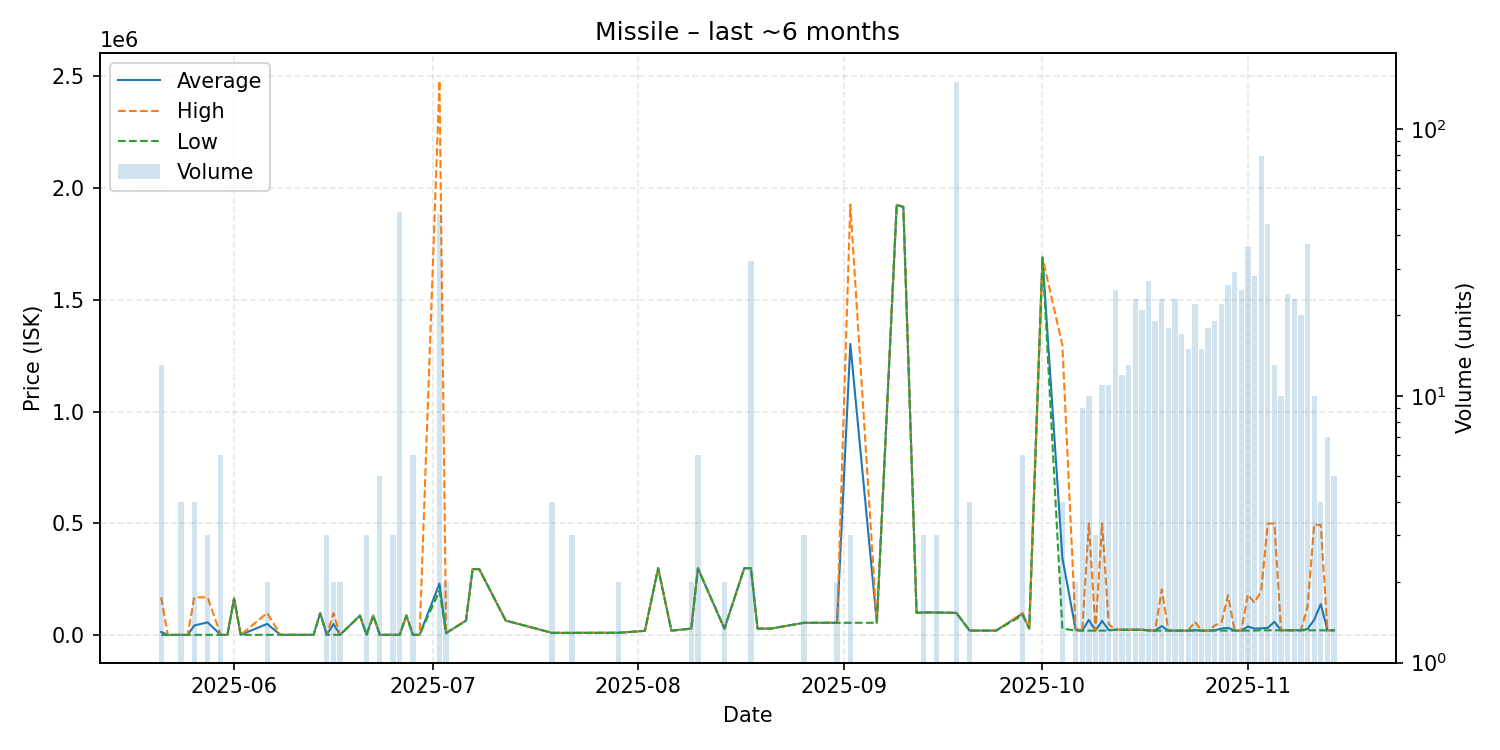

The data file committed next to this chart (first rows):
date, average, highest, lowest, order_count, volume
2025-05-21, 14938, 169700, 2041, 2, 13
2025-05-22, 2041, 2041, 2041, 1, 1
2025-05-24, 2041, 2041, 2041, 4, 4
2025-05-25, 2041, 2041, 2041, 1, 1
2025-05-26, 43981, 169800, 2041, 2, 4
2025-05-28, 57961, 169800, 2041, 2, 3
2025-05-30, 2042, 2042, 2041, 3, 6
2025-05-31, 2041, 2041, 2041, 1, 1
2025-06-01, 164800, 164800, 164800, 1, 1
2025-06-02, 2041, 2041, 2041, 1, 1
2025-06-06, 51106, 99990, 2222, 2, 2
2025-06-08, 2222, 2222, 2222, 1, 1
2025-06-09, 2222, 2222, 2222, 1, 1
2025-06-10, 2222, 2222, 2222, 1, 1
2025-06-13, 2333, 2333, 2333, 1, 1
2025-06-14, 99000, 99000, 99000, 1, 1
2025-06-15, 2333, 2333, 2333, 2, 3
2025-06-16, 50666, 99000, 2333, 2, 2
2025-06-17, 2333, 2333, 2333, 1, 2
2025-06-20, 88000, 88000, 88000, 1, 1
2025-06-21, 2333, 2333, 2333, 3, 3
2025-06-22, 88900, 88900, 88900, 1, 1
2025-06-23, 2248, 2333, 2227, 2, 5
2025-06-25, 2333, 2333, 2333, 1, 3
2025-06-26, 2242, 2333, 2227, 2, 49
2025-06-27, 88480, 88480, 88480, 1, 1
2025-06-28, 2228, 2228, 2228, 2, 6
2025-06-29, 2228, 2228, 2228, 1, 1
2025-07-02, 231090, 2478000, 198900, 13, 48
2025-07-03, 10000, 10000, 10000, 1, 2
2025-07-06, 65800, 65800, 65800, 1, 1
2025-07-07, 295800, 295800, 295800, 1, 1
2025-07-08, 295800, 295800, 295800, 1, 1
2025-07-12, 65800, 65800, 65800, 1, 1
2025-07-19, 11010, 11010, 11010, 3, 4
2025-07-22, 11003, 11010, 11000, 2, 3
2025-07-23, 11010, 11010, 11010, 1, 1
2025-07-27, 11350, 11350, 11350, 1, 1
2025-07-28, 11350, 11350, 11350, 1, 1
2025-07-29, 11340, 11340, 11340, 1, 2
2025-08-02, 20010, 20010, 20010, 1, 1
2025-08-04, 300000, 300000, 300000, 1, 1
2025-08-06, 21000, 21000, 21000, 1, 1
2025-08-09, 30000, 30000, 30000, 2, 2
2025-08-10, 299833, 300000, 299000, 2, 6
2025-08-14, 30000, 30000, 30000, 1, 2
2025-08-17, 300000, 300000, 300000, 1, 1
2025-08-18, 300000, 300000, 300000, 3, 32
2025-08-19, 30030, 30030, 30030, 1, 1
2025-08-21, 30030, 30030, 30030, 1, 1
2025-08-26, 56003, 56010, 56000, 2, 3
2025-08-28, 56010, 56010, 56010, 1, 1
2025-08-31, 56015, 56020, 56010, 2, 2
2025-09-02, 1302003, 1925000, 56010, 3, 3
2025-09-06, 56110, 56110, 56110, 1, 1
2025-09-09, 1923000, 1923000, 1923000, 1, 1
2025-09-10, 1914000, 1914000, 1914000, 1, 1
2025-09-12, 100300, 100300, 100300, 1, 1
2025-09-13, 102000, 102000, 102000, 2, 3
2025-09-15, 102000, 102000, 102000, 2, 3
... 47 more rows
